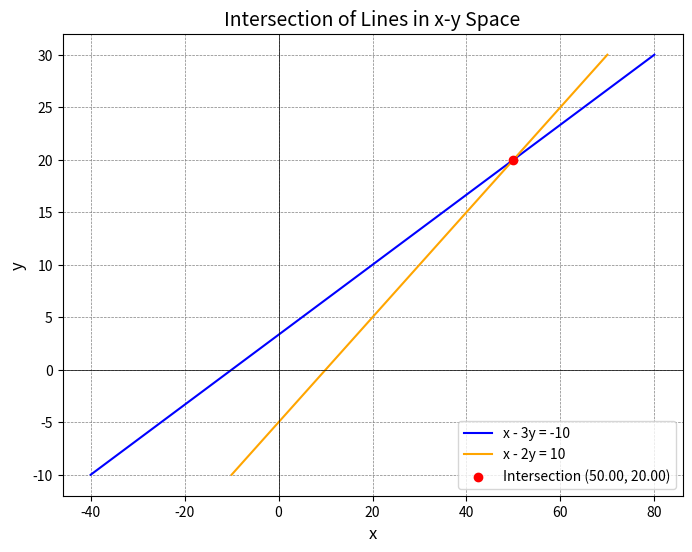

Here is the Python script that generated this plot:
import numpy as np
import matplotlib.pyplot as plt

# Define the lines based on the equations x - 3y = -10 and x - 2y = 10
def line1(y):
    return -10 + 3 * y  # Rearranged: x = -10 + 3y

def line2(y):
    return 10 + 2 * y   # Rearranged: x = 10 + 2y

# Define the range of y
y = np.linspace(-10, 30, 1000)

# Compute x values for both lines
x1 = line1(y)
x2 = line2(y)

# Solve for the intersection point
A = np.array([[1, -3], [1, -2]])  # Coefficient matrix
b = np.array([-10, 10])           # Constants vector
intersection = np.linalg.solve(A, b)  # [x, y]

# Plot the lines
plt.figure(figsize=(8, 6))
plt.plot(x1, y, label='x - 3y = -10', color='blue')
plt.plot(x2, y, label='x - 2y = 10', color='orange')

# Mark the intersection point
plt.scatter(intersection[0], intersection[1], color='red', label=f'Intersection ({intersection[0]:.2f}, {intersection[1]:.2f})', zorder=5)

# Customize labels and styling
plt.xlabel('x', fontsize=12)
plt.ylabel('y', fontsize=12)
plt.axhline(0, color='black', linewidth=0.5)
plt.axvline(0, color='black', linewidth=0.5)
plt.grid(color='gray', linestyle='--', linewidth=0.5)
plt.legend(fontsize=10)

# Show the plot
plt.title("Intersection of Lines in x-y Space", fontsize=14)
plt.savefig('fig.pdf')  # Save the figure as a PDF
plt.show()
